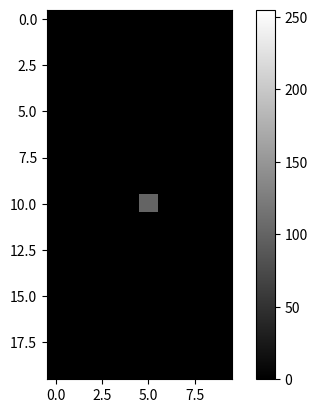

Write Python code to recreate this figure. (Note: this script raises an exception after producing the figure.)
3*8

print ("Hello world")

for i in range(5):
    print (i)

x = 5.0
y = x * 9.7
print (f"My x is {x} and my y is {y}")

def foobar():
    print ("Hello World")
    return 5.0

print (foobar())

import numpy as np # allows to handle images as matrices
import matplotlib.pylab as plt

img = np.zeros((20, 10), dtype=np.uint8)
img[10,5] = 100

img.shape

plt.imshow(img, vmin=0, vmax=255, cmap=plt.cm.gray)
plt.colorbar()

import skimage.data as examples

img = examples.astronaut()

print (f"The variable img is of type: {type(img)}")
print (f"Each intensity has type: {img.dtype}")
print (f"The image size or shape of the matrix is: {img.shape}")

plt.imshow(img)
plt.title("Example image from scikit-image")
plt.show()

plt.figure(figsize=(10,10)) # let's make the figure larger
r_channel = img[100:,100:,0]
plt.imshow(r_channel, cmap=plt.cm.gray)
plt.colorbar()
plt.title(f"A part of the R-channel of shape {r_channel.shape}")
plt.show()

from skimage.color import rgb2gray

imgg = rgb2gray(img)

# the resulting grayscale image has intensities between 0 and 1
np.max(imgg)

A = np.ones((3,3))*5

plt.imshow(imgg, cmap=plt.cm.gray)
plt.colorbar()

imgg_t = 1.2*imgg
plt.imshow(imgg_t, vmin=0, vmax=1, cmap=plt.cm.gray)

